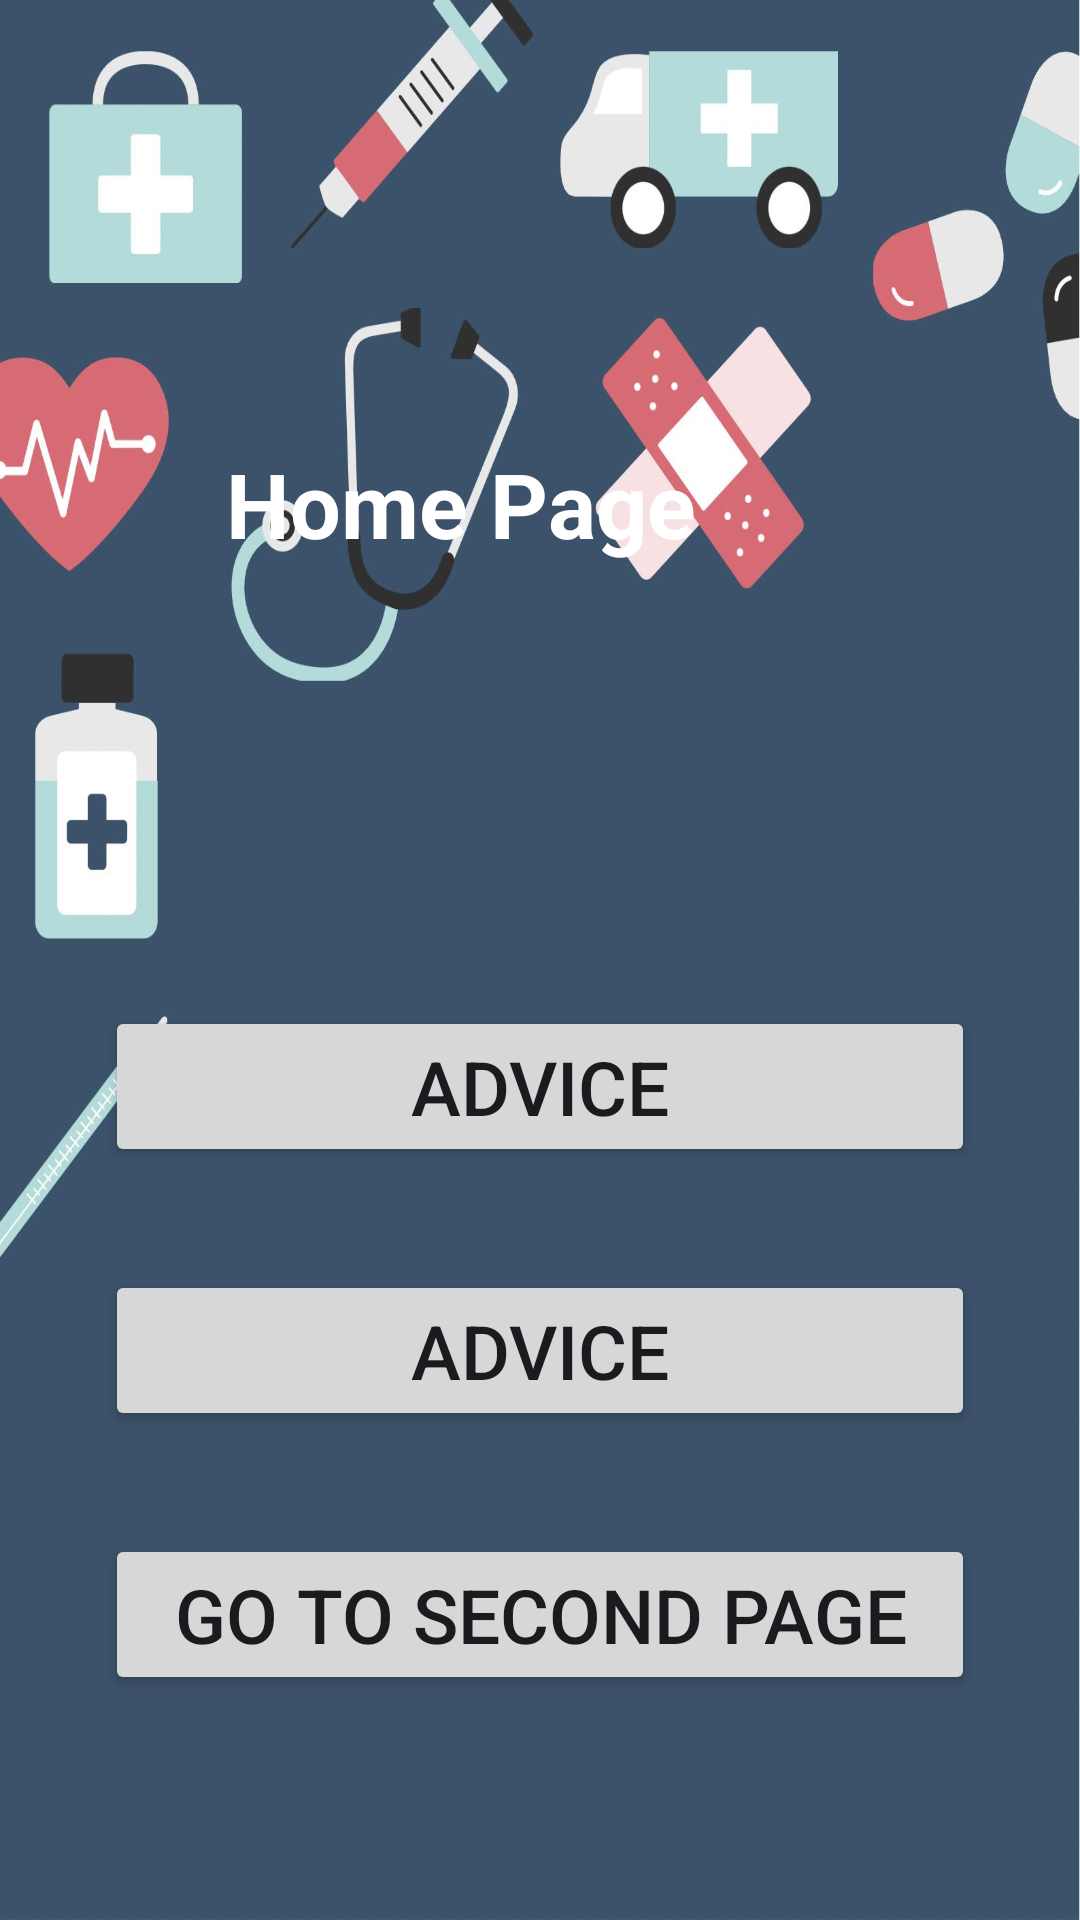

This screen was rendered from an Android layout file. Write that file and the resources it references.
<!-- AndroidManifest.xml: application theme Theme.Healthcare -->
<!-- res/layout/activity_mainhomepage.xml -->
<?xml version="1.0" encoding="utf-8"?>
<RelativeLayout xmlns:android="http://schemas.android.com/apk/res/android"
    xmlns:app="http://schemas.android.com/apk/res-auto"
    xmlns:tools="http://schemas.android.com/tools"
    android:layout_width="match_parent"
    android:layout_height="match_parent"
    android:background="@drawable/login"
    tools:context=".Mainhomepage">


    <TextView
        android:layout_width="wrap_content"
        android:layout_height="wrap_content"
        android:layout_alignParentEnd="true"
        android:layout_alignParentBottom="true"
        android:layout_centerHorizontal="true"
        android:layout_marginEnd="128dp"
        android:layout_marginBottom="452dp"
        android:text="Home Page"
        android:textStyle="bold"
        android:textColor="@color/white"
        android:textSize="30sp" />

    <Button
        android:id="@+id/advice_20f"
        android:layout_width="match_parent"
        android:layout_height="wrap_content"
        android:layout_alignParentStart="true"
        android:layout_alignParentBottom="true"
        android:layout_marginTop="30dp"
        android:layout_marginBottom="163dp"
        android:layout_marginStart="35dp"
        android:layout_marginEnd="35dp"
        android:text="Advice"
        android:textSize="25dp" />

    <Button
        android:id="@+id/advice1_20f"
        android:layout_width="match_parent"
        android:layout_height="wrap_content"
        android:layout_alignParentStart="true"
        android:layout_alignParentBottom="true"
        android:layout_marginTop="30dp"
        android:layout_marginBottom="251dp"
        android:layout_marginStart="35dp"
        android:layout_marginEnd="35dp"
        android:text="Advice"
        android:textSize="25sp" />

    <Button
        android:id="@+id/page_20f"
        android:layout_width="match_parent"
        android:layout_height="wrap_content"
        android:layout_alignParentStart="true"
        android:layout_alignParentEnd="true"
        android:layout_alignParentBottom="true"
        android:layout_centerHorizontal="true"
        android:layout_marginStart="35dp"
        android:layout_marginTop="30dp"
        android:layout_marginEnd="35dp"
        android:layout_marginBottom="75dp"
        android:text="Go To Second Page"
        android:textSize="25sp" />

</RelativeLayout>
<!-- resources referenced by this layout -->
<resources>
  <color name="white">#FFFFFFFF</color>
  <!-- drawable login: jpg bitmap (drawable, 107100 bytes) -->
  <style name="Theme.Healthcare" parent="Base.Theme.Healthcare" />
  <style name="Base.Theme.Healthcare" parent="Theme.Material3.DynamicColors.Light">
          
  
          
          <item name="colorPrimary">@color/colorPrimary</item>
          <item name="colorPrimaryVariant">@color/colorPrimaryDark</item>
          <item name="colorAccent">@color/colorAccent</item>
          <item name="colorOnPrimary">@color/white</item>
  
          
          <item name="colorSecondary">@color/textColorSecondary</item>
          <item name="colorSecondaryVariant">@color/colorControlActivated</item>
          <item name="colorOnSecondary">@color/black</item>
  
          
          <item name="android:statusBarColor">?attr/colorPrimaryVariant</item>
  
      </style>
  <color name="colorPrimary">#FF8A65</color>
  <color name="colorPrimaryDark">#FF7043</color>
  <color name="colorAccent">#FFAB91</color>
  <color name="textColorSecondary">@color/colorPrimary</color>
  <color name="colorControlActivated">#E64A19</color>
  <color name="black">#FF000000</color>
</resources>
